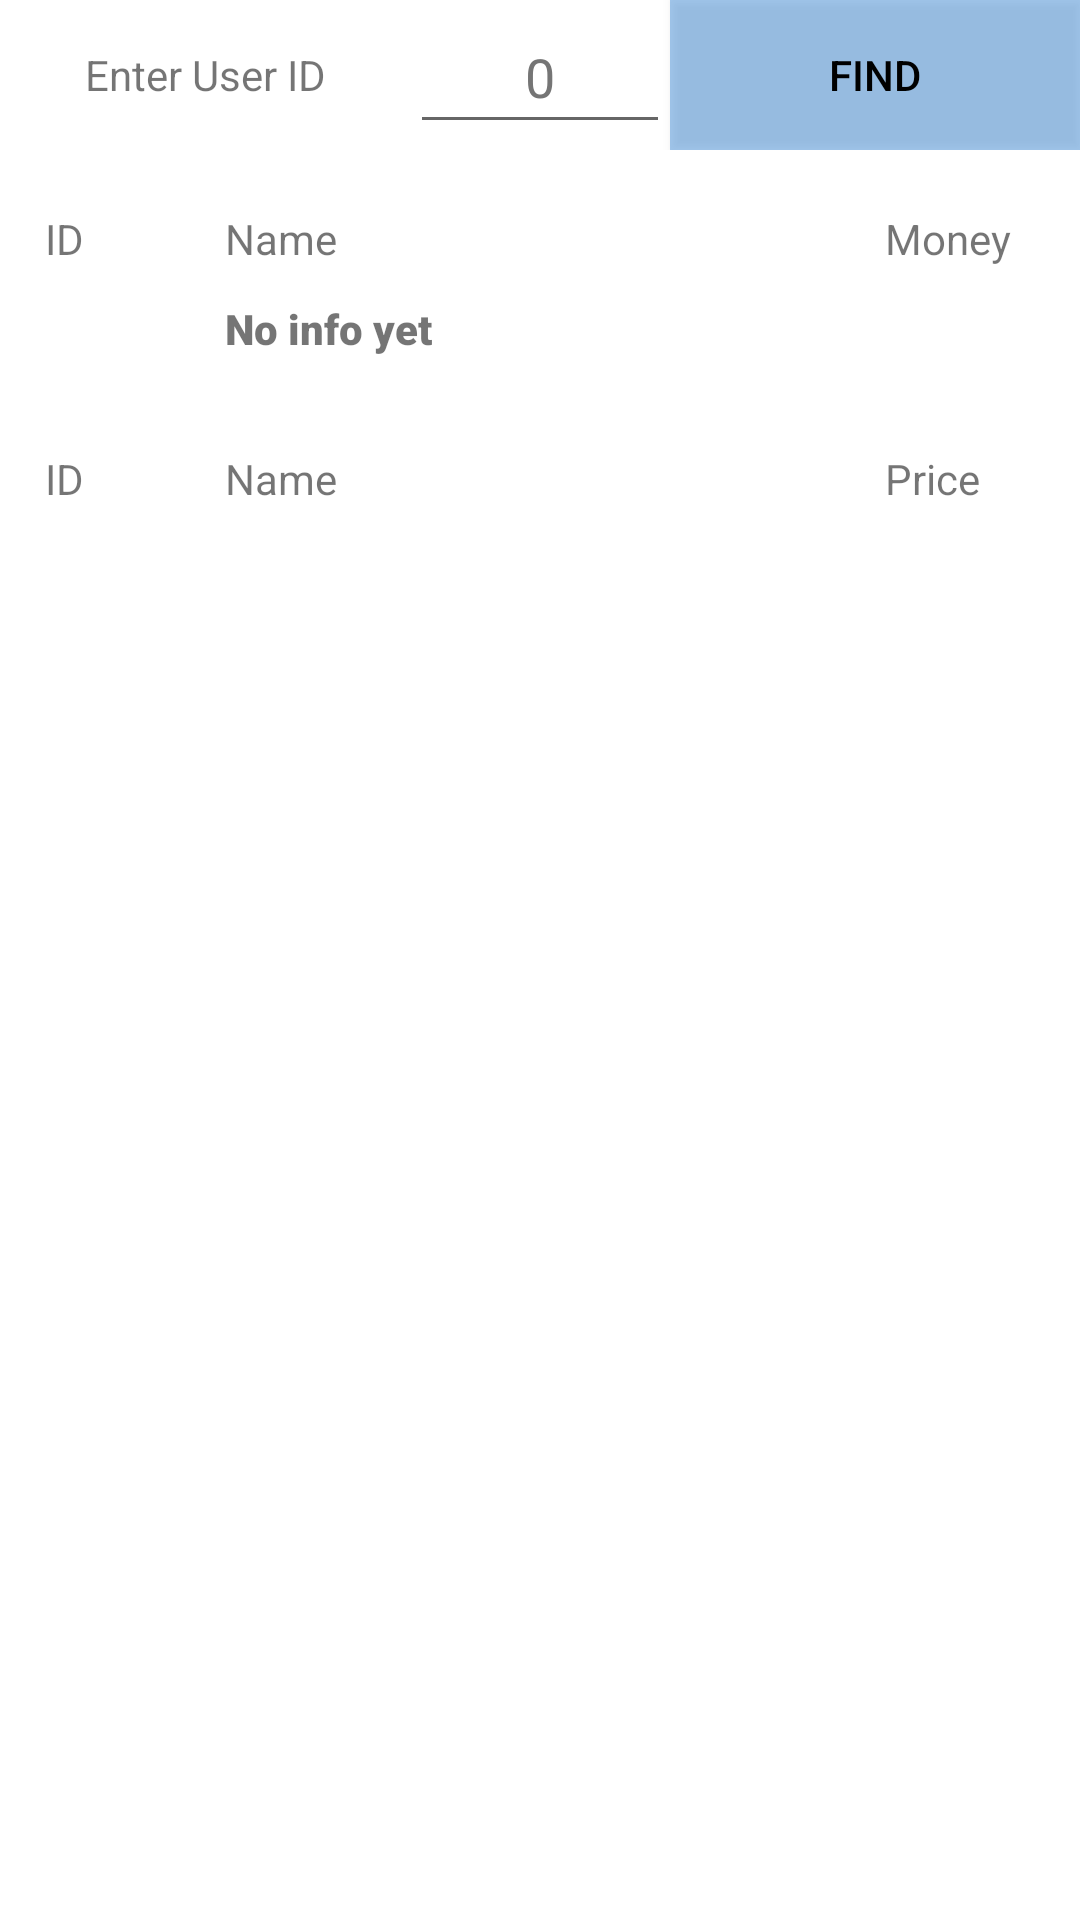

Layout XML and referenced resources for this Android screen:
<!-- AndroidManifest.xml: application theme Theme.ShopTask -->
<!-- res/layout/fragment_user_prod.xml -->
<?xml version="1.0" encoding="utf-8"?>
<androidx.constraintlayout.widget.ConstraintLayout xmlns:android="http://schemas.android.com/apk/res/android"
    xmlns:app="http://schemas.android.com/apk/res-auto"
    xmlns:tools="http://schemas.android.com/tools"
    android:layout_width="match_parent"
    android:layout_height="match_parent"
    tools:context=".ui.userProd.UserProdFragment">

    <androidx.recyclerview.widget.RecyclerView
        android:id="@+id/recyclerView"
        android:layout_width="0dp"
        android:layout_height="0dp"
        android:layout_marginStart="5dp"
        android:layout_marginEnd="5dp"
        android:scrollbars="horizontal"

        app:layoutManager="androidx.recyclerview.widget.LinearLayoutManager"
        app:layout_constraintBottom_toBottomOf="parent"
        app:layout_constraintEnd_toEndOf="parent"
        app:layout_constraintHorizontal_bias="0.0"
        app:layout_constraintStart_toStartOf="parent"
        app:layout_constraintTop_toBottomOf="@+id/prodHeader"
        tools:listitem="@layout/recyclerview_item" />

    <LinearLayout
        android:id="@+id/find_prod"
        android:layout_width="0dp"
        android:layout_height="50dp"
        android:orientation="horizontal"
        app:layout_constraintEnd_toEndOf="parent"
        app:layout_constraintStart_toStartOf="parent"
        app:layout_constraintTop_toTopOf="parent">

        <TextView
            android:id="@+id/textView"
            android:layout_width="wrap_content"
            android:layout_height="match_parent"
            android:layout_weight="1"
            android:gravity="center"
            android:text="@string/text_enter_user" />

        <EditText
            android:id="@+id/editTextNumber"
            android:layout_width="30dp"
            android:layout_height="wrap_content"
            android:layout_weight="1"
            android:autofillHints=""
            android:ems="10"
            android:gravity="center"
            android:hint="@string/_0"
            android:inputType="number"
            android:minHeight="48dp"
            android:textColorHint="#757575" />

        <Button
            android:id="@+id/find_button"
            android:layout_width="80dp"
            android:layout_height="match_parent"
            android:layout_weight="1"
            android:background="#661976D2"
            android:fontFamily="sans-serif-medium"
            android:text="@string/text_but_find"
            android:textColor="@color/black" />

    </LinearLayout>

    <LinearLayout
        android:id="@+id/userHeader"
        android:layout_width="0dp"
        android:layout_height="30dp"
        android:layout_marginTop="20dp"
        android:orientation="horizontal"
        app:layout_constraintEnd_toEndOf="@+id/find_prod"
        app:layout_constraintStart_toStartOf="parent"
        app:layout_constraintTop_toBottomOf="@+id/find_prod">

        <TextView
            android:id="@+id/text_header_id"
            android:layout_width="50dp"
            android:layout_height="match_parent"
            android:layout_marginStart="15dp"
            android:text="@string/text_id" />

        <TextView
            android:id="@+id/text_header_name"
            android:layout_width="220dp"
            android:layout_height="match_parent"
            android:layout_marginStart="10dp"
            android:text="@string/text_name" />

        <TextView
            android:id="@+id/text_header_amount"
            android:layout_width="match_parent"
            android:layout_height="match_parent"
            android:layout_marginEnd="15dp"
            android:text="@string/text_amount" />

    </LinearLayout>

    <LinearLayout
        android:id="@+id/userInfo"
        android:layout_width="match_parent"
        android:layout_height="30dp"
        android:orientation="horizontal"
        app:layout_constraintEnd_toEndOf="@+id/find_prod"
        app:layout_constraintStart_toStartOf="parent"
        app:layout_constraintTop_toBottomOf="@+id/userHeader">

        <TextView
            android:id="@+id/user_id"
            android:layout_width="50dp"
            android:layout_height="match_parent"
            android:layout_marginStart="15dp"
            android:fontFamily="sans-serif-black"
            android:text="@string/text_empty" />

        <TextView
            android:id="@+id/user_name"
            android:layout_width="220dp"
            android:layout_height="match_parent"
            android:layout_marginStart="10dp"
            android:fontFamily="sans-serif-black"
            android:text="@string/text_no_info" />

        <TextView
            android:id="@+id/user_amount"
            android:layout_width="match_parent"
            android:layout_height="match_parent"
            android:layout_marginEnd="15dp"
            android:fontFamily="sans-serif-black"
            android:text="@string/text_empty" />

    </LinearLayout>

    <LinearLayout
        android:id="@+id/prodHeader"
        android:layout_width="0dp"
        android:layout_height="30dp"
        android:layout_marginTop="20dp"
        android:orientation="horizontal"
        app:layout_constraintEnd_toEndOf="@+id/find_prod"
        app:layout_constraintStart_toStartOf="parent"
        app:layout_constraintTop_toBottomOf="@+id/userInfo">

        <TextView
            android:id="@+id/text_prod_id"
            android:layout_width="50dp"
            android:layout_height="match_parent"
            android:layout_marginStart="15dp"
            android:text="@string/text_id" />

        <TextView
            android:id="@+id/text_prod_name"
            android:layout_width="220dp"
            android:layout_height="match_parent"
            android:layout_marginStart="10dp"
            android:text="@string/text_name" />

        <TextView
            android:id="@+id/text_prod_amount"
            android:layout_width="match_parent"
            android:layout_height="match_parent"
            android:layout_marginEnd="15dp"
            android:text="@string/text_price" />

    </LinearLayout>

</androidx.constraintlayout.widget.ConstraintLayout>
<!-- res/layout/recyclerview_item.xml (included above) -->
<?xml version="1.0" encoding="utf-8"?>
<androidx.constraintlayout.widget.ConstraintLayout
    xmlns:android="http://schemas.android.com/apk/res/android"
    xmlns:app="http://schemas.android.com/apk/res-auto"
    android:layout_width="match_parent"
    android:layout_height="wrap_content">

    <TextView
        android:id="@+id/id"
        android:layout_width="50dp"
        android:layout_height="wrap_content"
        android:layout_marginStart="10dp"
        android:layout_marginTop="10dp"
        android:layout_marginBottom="10dp"
        android:text="@string/text_id"
        app:layout_constraintBottom_toBottomOf="parent"
        app:layout_constraintLeft_toRightOf="parent"
        app:layout_constraintRight_toRightOf="parent"
        app:layout_constraintStart_toStartOf="parent"
        app:layout_constraintTop_toTopOf="parent" />

    <TextView
        android:id="@+id/name"
        android:layout_width="0dp"
        android:layout_height="wrap_content"
        android:layout_marginStart="10dp"
        android:layout_marginTop="10dp"
        android:layout_marginEnd="10dp"
        android:layout_marginBottom="10dp"
        android:text="@string/text_name"
        app:layout_constraintBottom_toBottomOf="parent"
        app:layout_constraintEnd_toStartOf="@+id/price"
        app:layout_constraintRight_toRightOf="parent"
        app:layout_constraintStart_toEndOf="@+id/id"
        app:layout_constraintTop_toTopOf="parent" />

    <TextView
        android:id="@+id/price"
        android:layout_width="100dp"
        android:layout_height="wrap_content"
        android:layout_marginTop="10dp"
        android:layout_marginEnd="10dp"
        android:layout_marginBottom="10dp"
        android:text="@string/text_price"
        app:layout_constraintBottom_toBottomOf="parent"
        app:layout_constraintRight_toRightOf="parent"
        app:layout_constraintTop_toTopOf="parent" />

</androidx.constraintlayout.widget.ConstraintLayout>
<!-- resources referenced by this layout -->
<resources>
  <string name="_0">0</string>
  <string name="text_amount">Money</string>
  <string name="text_but_find">Find</string>
  <string name="text_empty"> </string>
  <string name="text_enter_user">Enter User ID</string>
  <string name="text_id">ID</string>
  <string name="text_name">Name</string>
  <string name="text_no_info">No info yet</string>
  <string name="text_price">Price</string>
  <style name="Theme.ShopTask" parent="Theme.MaterialComponents.DayNight.DarkActionBar">
          
          <item name="colorPrimary">@color/purple_500</item>
          <item name="colorPrimaryVariant">@color/purple_700</item>
          <item name="colorOnPrimary">@color/white</item>
          
          <item name="colorSecondary">@color/teal_200</item>
          <item name="colorSecondaryVariant">@color/teal_700</item>
          <item name="colorOnSecondary">@color/black</item>
          
          <item name="android:statusBarColor" tools:targetApi="l">?attr/colorPrimaryVariant</item>
          
      </style>
  <!-- not gathered from this repository: default colours our renderer supplied (Android Studio template values) -->
  <color name="purple_500">#FF6200EE</color>
  <color name="purple_700">#FF3700B3</color>
  <color name="teal_200">#FF03DAC5</color>
  <color name="teal_700">#FF018786</color>
  <color name="black">#FF000000</color>
  <color name="white">#FFFFFFFF</color>
</resources>
